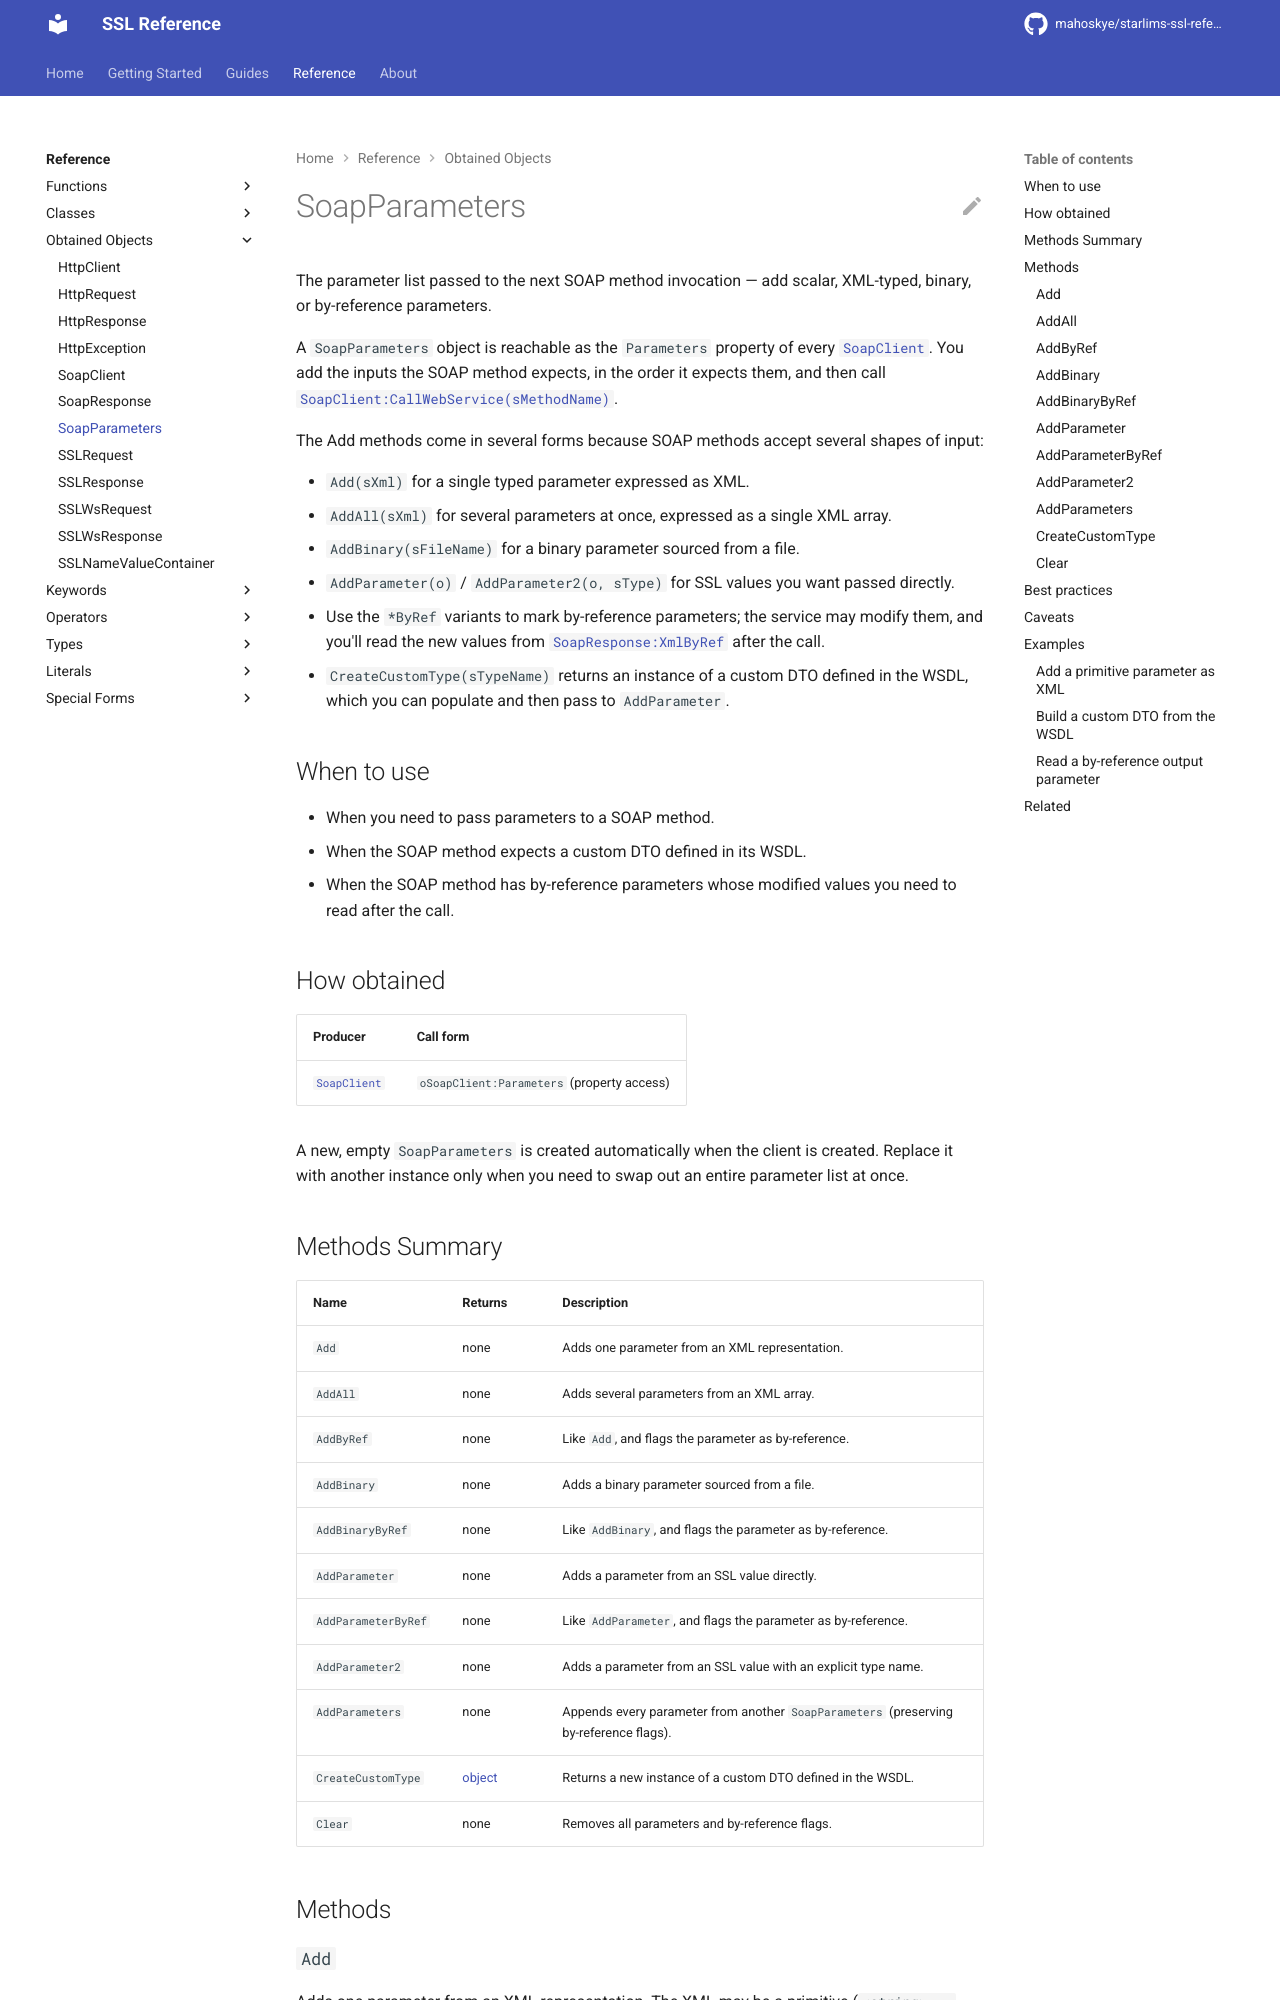

repository: mahoskye/starlims-ssl-reference · page: reference/returns/SoapParameters/index.html · generator: mkdocs

---
title: "SoapParameters"
summary: "The parameter list passed to the next SOAP method invocation — add scalar, XML-typed, binary, or by-reference parameters."
id: ssl.returns.soapparameters
element_type: returns
doc_status: published
starlims:
  applies_to: [11, 12]
  verified_against: [11]
---

# SoapParameters

The parameter list passed to the next SOAP method invocation — add scalar, XML-typed, binary, or by-reference parameters.

A `SoapParameters` object is reachable as the `Parameters` property of every [`SoapClient`](SoapClient.md). You add the inputs the SOAP method expects, in the order it expects them, and then call [`SoapClient:CallWebService(sMethodName)`](SoapClient.md#callwebservice).

The Add methods come in several forms because SOAP methods accept several shapes of input:

- `Add(sXml)` for a single typed parameter expressed as XML.
- `AddAll(sXml)` for several parameters at once, expressed as a single XML array.
- `AddBinary(sFileName)` for a binary parameter sourced from a file.
- `AddParameter(o)` / `AddParameter2(o, sType)` for SSL values you want passed directly.
- Use the `*ByRef` variants to mark by-reference parameters; the service may modify them, and you'll read the new values from [`SoapResponse:XmlByRef`](SoapResponse.md) after the call.
- `CreateCustomType(sTypeName)` returns an instance of a custom DTO defined in the WSDL, which you can populate and then pass to `AddParameter`.

## When to use

- When you need to pass parameters to a SOAP method.
- When the SOAP method expects a custom DTO defined in its WSDL.
- When the SOAP method has by-reference parameters whose modified values you need to read after the call.

## How obtained

| Producer | Call form |
|---|---|
| [`SoapClient`](SoapClient.md) | `oSoapClient:Parameters` (property access) |

A new, empty `SoapParameters` is created automatically when the client is created. Replace it with another instance only when you need to swap out an entire parameter list at once.
